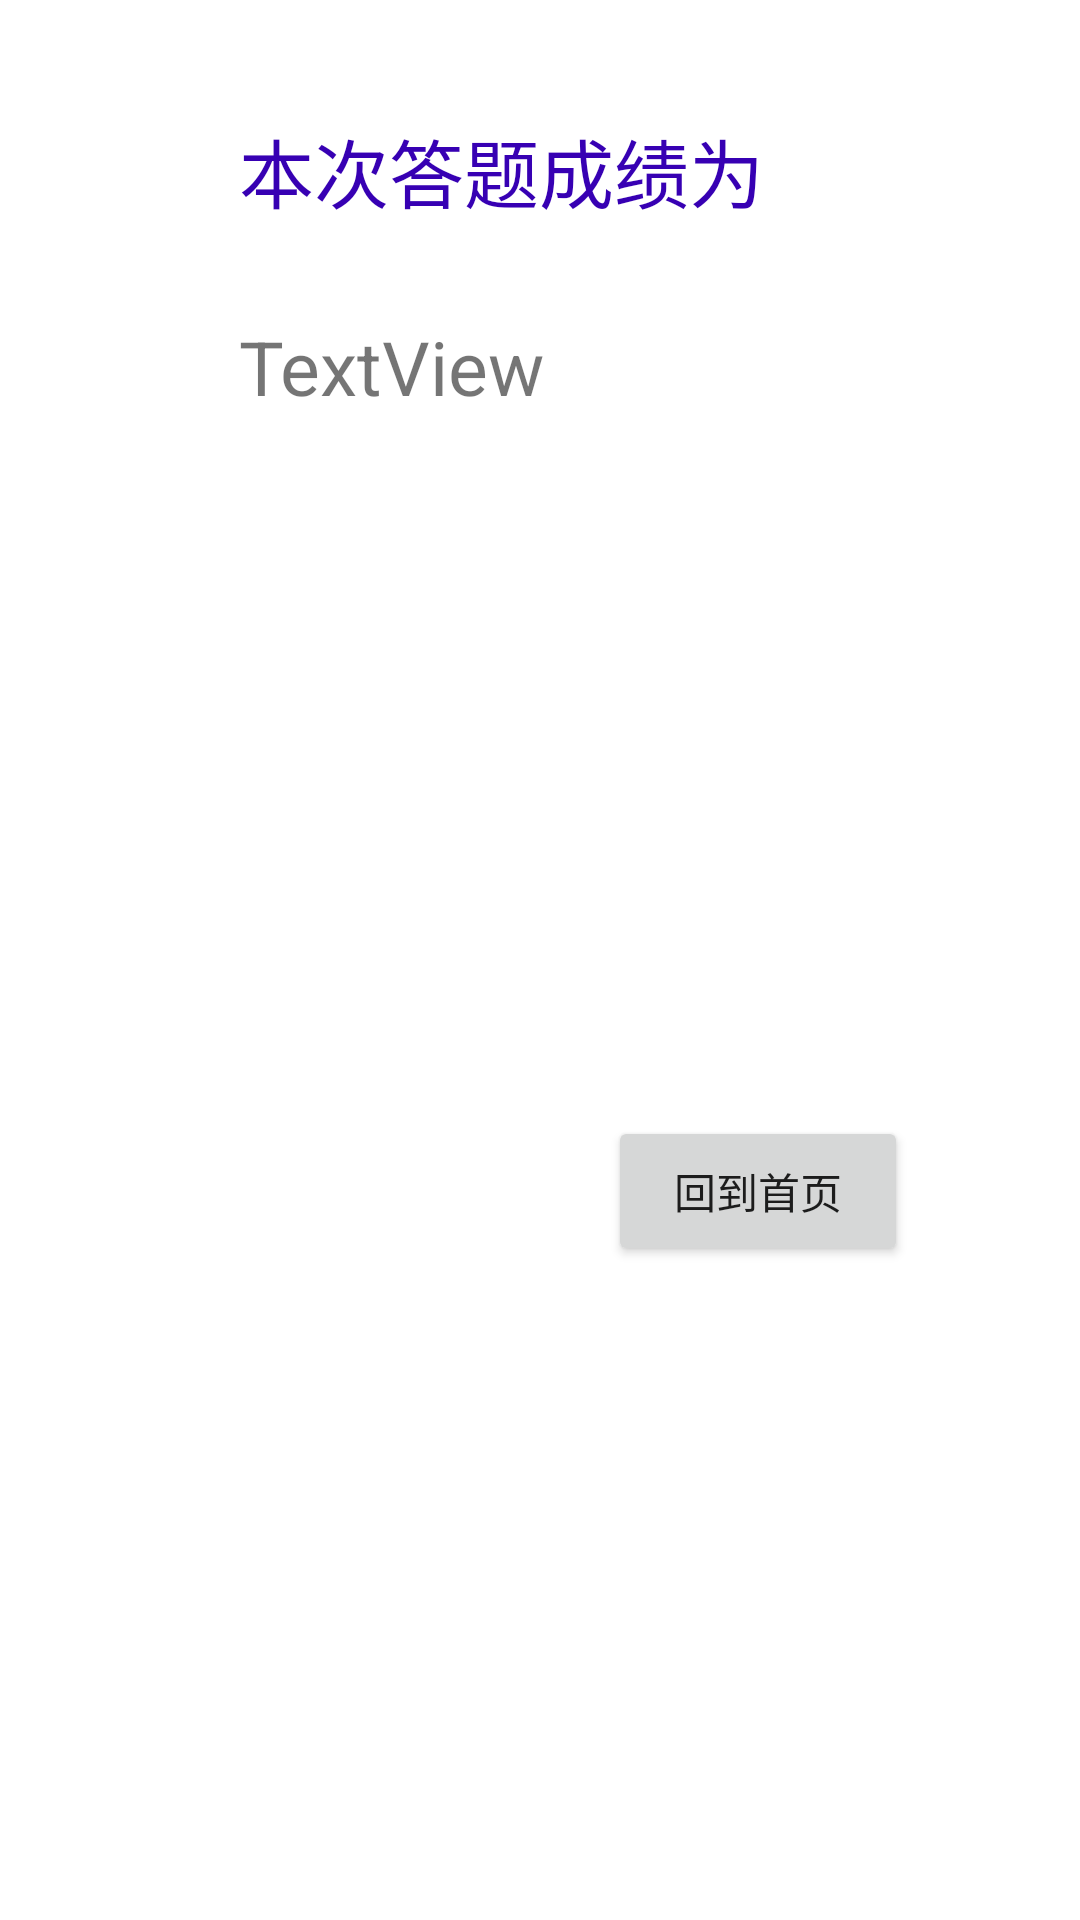

Write the Android layout XML for this screen, with the resource values it uses.
<!-- AndroidManifest.xml: application theme Theme.MyApplication -->
<!-- res/layout/activity_grade.xml -->
<?xml version="1.0" encoding="utf-8"?>
<androidx.constraintlayout.widget.ConstraintLayout xmlns:android="http://schemas.android.com/apk/res/android"
    xmlns:app="http://schemas.android.com/apk/res-auto"
    xmlns:tools="http://schemas.android.com/tools"
    android:layout_width="match_parent"
    android:layout_height="match_parent"
    tools:context=".activity.GradeActivity">

    <LinearLayout
        android:id="@+id/grade_show"
        android:layout_width="354dp"
        android:layout_height="563dp"
        android:layout_gravity="center_horizontal"
        android:orientation="vertical"
        app:layout_constraintBottom_toBottomOf="parent"
        app:layout_constraintEnd_toEndOf="parent"
        app:layout_constraintHorizontal_bias="0.456"
        app:layout_constraintStart_toStartOf="parent"
        app:layout_constraintTop_toTopOf="parent">

        <TextView
            android:id="@+id/grade_title"
            android:layout_width="600px"
            android:layout_height="200px"
            android:layout_gravity="center_horizontal"
            android:text="本次答题成绩为"
            android:textSize="25sp"
            android:textColor="@color/purple_700"/>

        <TextView
            android:id="@+id/grade_grade"
            android:layout_width="600px"
            android:layout_height="600px"
            android:layout_gravity="center_horizontal"
            android:text="TextView"
            android:textSize="25sp"/>

        <Button
            android:id="@+id/grade_return"
            android:layout_width="300px"
            android:layout_height="150px"
            android:layout_marginStart="600px"
            android:layout_marginTop="200px"
            android:text="回到首页" />
    </LinearLayout>
</androidx.constraintlayout.widget.ConstraintLayout>
<!-- resources referenced by this layout -->
<resources>
  <style name="Theme.MyApplication" parent="Theme.MaterialComponents.DayNight.DarkActionBar">
          
          <item name="colorPrimary">@color/purple_500</item>
          <item name="colorPrimaryVariant">@color/purple_700</item>
          <item name="colorOnPrimary">@color/white</item>
          
          <item name="colorSecondary">@color/teal_200</item>
          <item name="colorSecondaryVariant">@color/teal_700</item>
          <item name="colorOnSecondary">@color/black</item>
          
          <item name="android:statusBarColor" tools:targetApi="l">?attr/colorPrimaryVariant</item>
          
      </style>
  <!-- not gathered from this repository: default colours our renderer supplied (Android Studio template values) -->
  <color name="purple_500">#FF6200EE</color>
  <color name="purple_700">#FF3700B3</color>
  <color name="teal_200">#FF03DAC5</color>
  <color name="teal_700">#FF018786</color>
  <color name="black">#FF000000</color>
  <color name="white">#FFFFFFFF</color>
</resources>
